Dataset: Treezam-Dataset (GitHub, FancyYancey/Treezam-Dataset). Classes: apta tree, Indian rubber tree, karanj tree, kashid tree, nilgiri eucalyptus tree, pimpal fig tree, Sita Ashok tree, sonmohar tree, vad banyan tree.

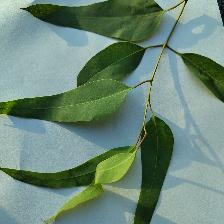
Label: nilgiri eucalyptus tree

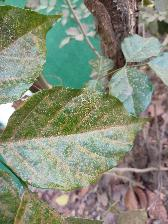
Label: karanj tree

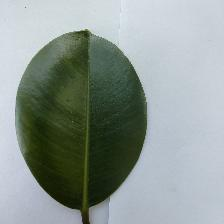
Label: Indian rubber tree

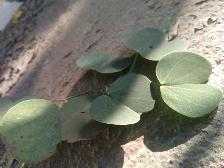
Label: apta tree

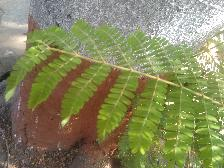
Label: sonmohar tree

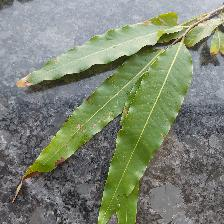
Label: Sita Ashok tree
